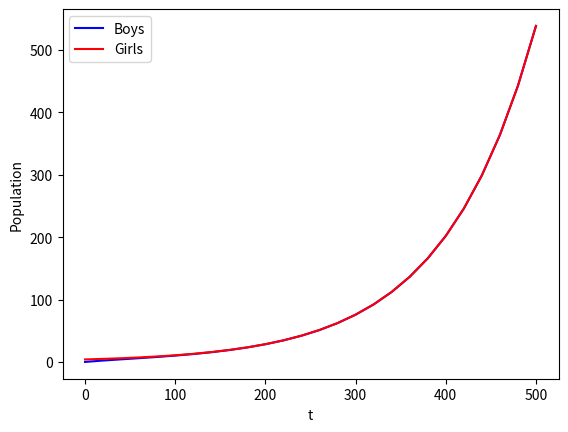

This chart was generated by the following Python code:
#!/usr/bin/env python3
# -*- coding: utf-8 -*-
"""
BE523 Biosystems Analysis & Design
HW4 - Problem 1b. Population on Mars

Created on Mon Feb 22 18:48:31 2021
@author: eduardo
"""
import numpy as np
import matplotlib.pyplot as plt

B0 = 0  # boys
G0 = 4  # girls
dt = 20  # time step, in years
Nt = 25  # steps

t = np.linspace(0, Nt*dt, Nt+1)
B = np.zeros(Nt+1)
G = np.zeros(Nt+1)
B[0], G[0] = B0, G0

birth_rate = 3.3
death_age = 60

for i in range(Nt):
    B[i+1] = B[i] + birth_rate*0.5*(G[i]/3) - dt/death_age*B[i]
    G[i+1] = G[i] + birth_rate*0.5*(G[i]/3) - dt/death_age*G[i]

plt.plot(t, B, 'b-', t, G, 'r-')
plt.legend(['Boys', 'Girls'], loc='best')
plt.xlabel('t')
plt.ylabel('Population')
# plt.savefig('p1b_mars_waller_%dsteps.png' % Nt, dpi=300, bbox_inches='tight')
plt.show()
